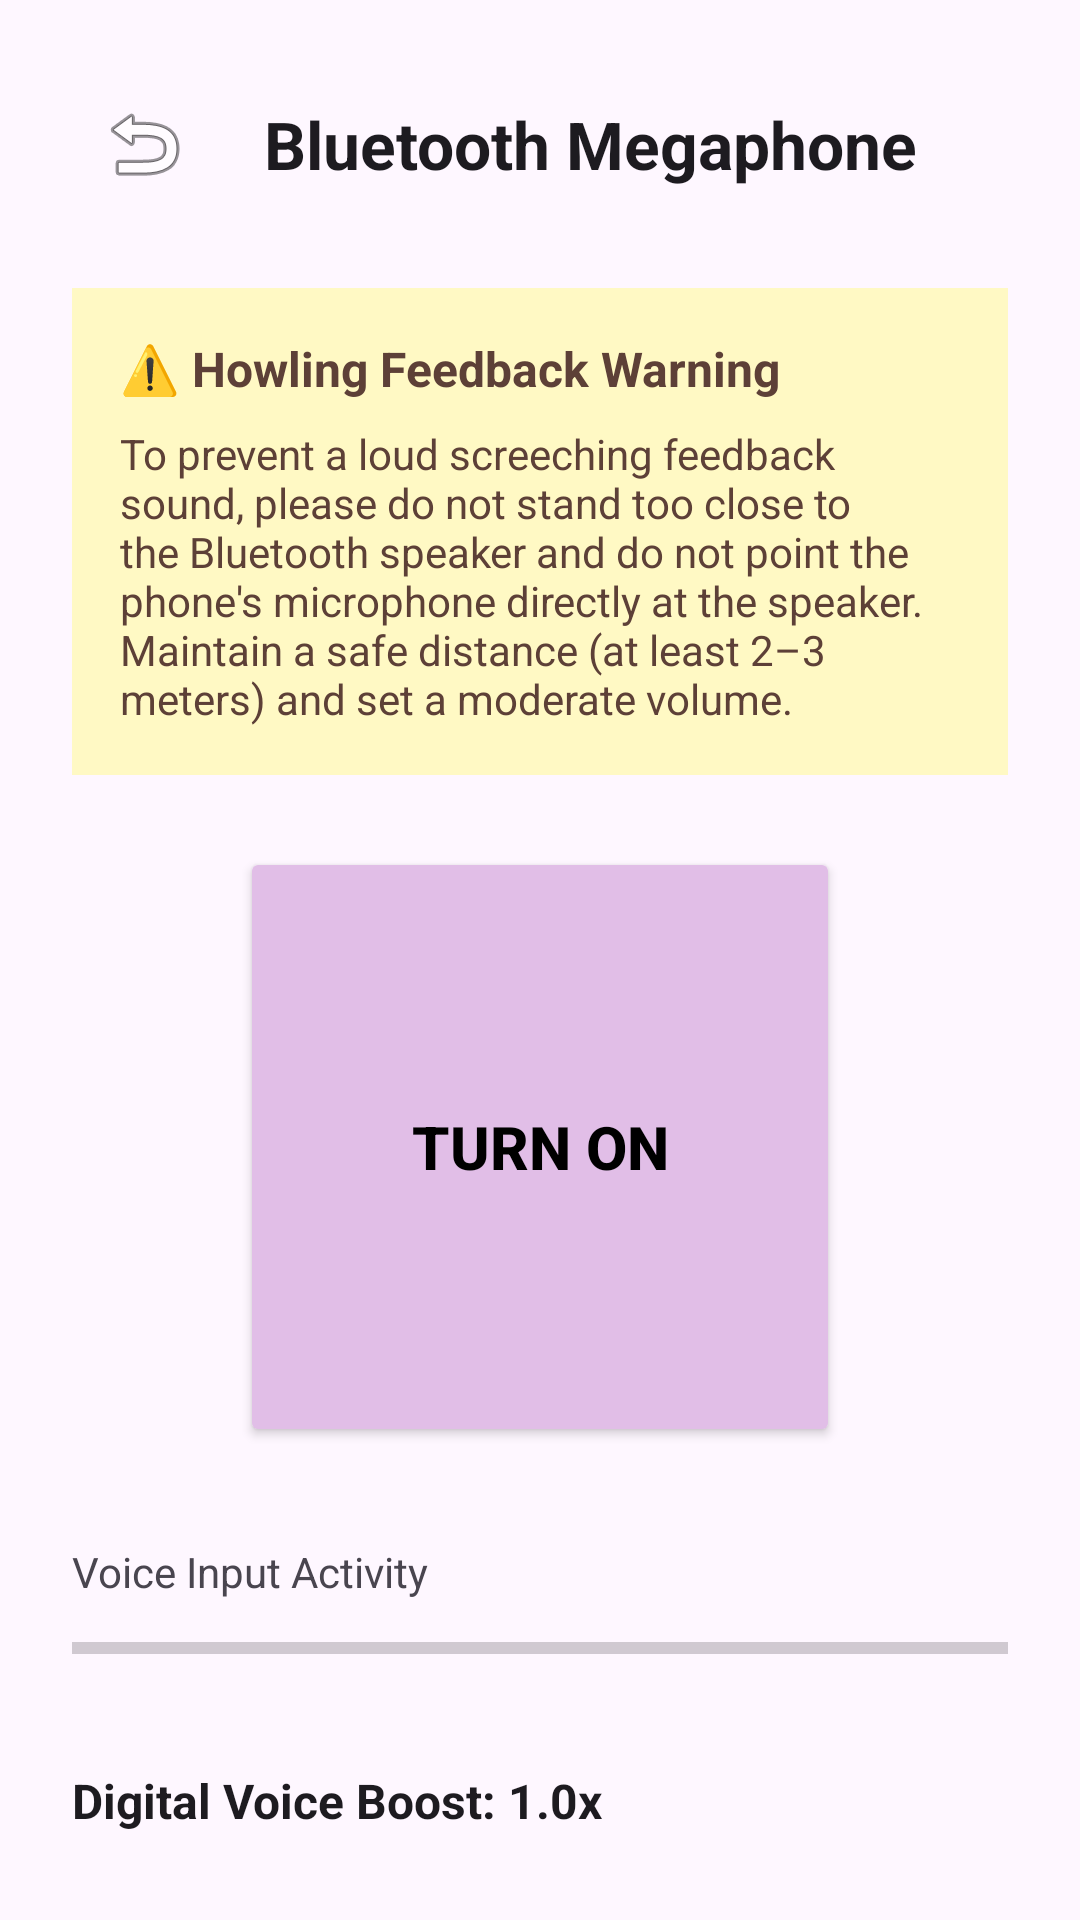

Write the Android layout XML for this screen, with the resource values it uses.
<!-- AndroidManifest.xml: application theme Theme.VITeacherToolkit -->
<!-- res/layout/activity_megaphone.xml -->
<?xml version="1.0" encoding="utf-8"?>
<LinearLayout xmlns:android="http://schemas.android.com/apk/res/android"
    android:layout_width="match_parent"
    android:layout_height="match_parent"
    android:orientation="vertical"
    android:fitsSystemWindows="true"
    android:background="?android:attr/windowBackground"
    android:padding="24dp">

    
    <LinearLayout
        android:layout_width="match_parent"
        android:layout_height="wrap_content"
        android:orientation="horizontal"
        android:gravity="center_vertical"
        android:layout_marginBottom="24dp">

        <ImageButton
            android:id="@+id/btnBack"
            android:layout_width="48dp"
            android:layout_height="48dp"
            android:background="?android:attr/selectableItemBackgroundBorderless"
            android:src="@android:drawable/ic_menu_revert"
            android:contentDescription="Go Back"
            android:layout_marginEnd="16dp" />

        <TextView
            android:layout_width="0dp"
            android:layout_height="wrap_content"
            android:layout_weight="1"
            android:text="Bluetooth Megaphone"
            android:textColor="?android:attr/textColorPrimary"
            android:textSize="22sp"
            android:textStyle="bold"
            android:accessibilityHeading="true"
            android:importantForAccessibility="yes" />

    </LinearLayout>

    <ScrollView
        android:layout_width="match_parent"
        android:layout_height="0dp"
        android:layout_weight="1"
        android:scrollbars="none">

        <LinearLayout
            android:layout_width="match_parent"
            android:layout_height="wrap_content"
            android:orientation="vertical"
            android:gravity="center_horizontal">

            
            <LinearLayout
                android:layout_width="match_parent"
                android:layout_height="wrap_content"
                android:orientation="vertical"
                android:background="#FFF9C4"
                android:padding="16dp"
                android:layout_marginBottom="24dp"
                android:importantForAccessibility="yes"
                android:contentDescription="Important feedback warning. To prevent a loud screeching feedback sound (howling), please stand away from the Bluetooth speaker and do not point the phone's microphone directly at it. Keep a safe distance and set a moderate volume.">

                <TextView
                    android:layout_width="match_parent"
                    android:layout_height="wrap_content"
                    android:text="⚠️ Howling Feedback Warning"
                    android:textColor="#5D4037"
                    android:textStyle="bold"
                    android:textSize="16sp"
                    android:layout_marginBottom="8dp" />

                <TextView
                    android:layout_width="match_parent"
                    android:layout_height="wrap_content"
                    android:text="To prevent a loud screeching feedback sound, please do not stand too close to the Bluetooth speaker and do not point the phone's microphone directly at the speaker. Maintain a safe distance (at least 2–3 meters) and set a moderate volume."
                    android:textColor="#5D4037"
                    android:textSize="14sp" />
            </LinearLayout>

            
            <Button
                android:id="@+id/btnToggleMegaphone"
                android:layout_width="200dp"
                android:layout_height="200dp"
                android:backgroundTint="@color/lavender"
                android:textColor="#000000"
                android:text="Turn ON"
                android:textSize="20sp"
                android:textStyle="bold"
                android:contentDescription="Turn Megaphone ON"
                android:layout_gravity="center"
                android:layout_marginBottom="32dp" />

            
            <TextView
                android:id="@+id/tvVoiceLevelLabel"
                android:layout_width="match_parent"
                android:layout_height="wrap_content"
                android:text="Voice Input Activity"
                android:textColor="?android:attr/textColorSecondary"
                android:textSize="14sp"
                android:layout_marginBottom="8dp" />

            <ProgressBar
                android:id="@+id/pbVoiceLevel"
                style="?android:attr/progressBarStyleHorizontal"
                android:layout_width="match_parent"
                android:layout_height="16dp"
                android:max="100"
                android:progress="0"
                android:progressTint="@color/lavender_dark"
                android:layout_marginBottom="32dp"
                android:importantForAccessibility="yes"
                android:contentDescription="Voice level indicator" />

            
            <TextView
                android:id="@+id/tvVoiceBoostLabel"
                android:layout_width="match_parent"
                android:layout_height="wrap_content"
                android:text="Digital Voice Boost: 1.0x"
                android:textColor="?android:attr/textColorPrimary"
                android:textSize="16sp"
                android:textStyle="bold"
                android:layout_marginBottom="8dp" />

            <SeekBar
                android:id="@+id/sbVoiceBoost"
                android:layout_width="match_parent"
                android:layout_height="wrap_content"
                android:max="30"
                android:progress="10"
                android:progressTint="@color/lavender_dark"
                android:thumbTint="@color/lavender_dark"
                android:contentDescription="Digital Voice Boost slider"
                android:layout_marginBottom="32dp" />

            
            <LinearLayout
                android:layout_width="match_parent"
                android:layout_height="wrap_content"
                android:orientation="vertical"
                android:background="?android:attr/colorBackground"
                android:padding="16dp"
                android:layout_marginBottom="16dp">

                <TextView
                    android:id="@+id/tvEchoCancelerStatus"
                    android:layout_width="match_parent"
                    android:layout_height="wrap_content"
                    android:text="Acoustic Echo Canceler: Checking..."
                    android:textColor="?android:attr/textColorSecondary"
                    android:textSize="13sp"
                    android:layout_marginBottom="6dp" />

                <TextView
                    android:id="@+id/tvNoiseSuppressorStatus"
                    android:layout_width="match_parent"
                    android:layout_height="wrap_content"
                    android:text="Noise Suppressor: Checking..."
                    android:textColor="?android:attr/textColorSecondary"
                    android:textSize="13sp" />

            </LinearLayout>

        </LinearLayout>
    </ScrollView>
</LinearLayout>
<!-- resources referenced by this layout -->
<resources>
  <color name="lavender">#FFE1BEE7</color>
  <color name="lavender_dark">#FFB080FF</color>
  <style name="Theme.VITeacherToolkit" parent="Base.Theme.VITeacherToolkit" />
  <style name="Base.Theme.VITeacherToolkit" parent="Theme.Material3.DayNight.NoActionBar">
          
          <item name="colorPrimary">@color/lavender</item>
          <item name="colorOnPrimary">@color/black</item>
  
          
          <item name="android:spinnerStyle">@style/CustomSpinnerStyle</item>
          <item name="android:spinnerItemStyle">@style/CustomSpinnerItemStyle</item>
          <item name="android:spinnerDropDownItemStyle">@style/CustomSpinnerDropDownItemStyle</item>
          <item name="spinnerDropDownItemStyle">@style/CustomSpinnerDropDownItemStyle</item>
      </style>
  <color name="black">#FF000000</color>
  <style name="CustomSpinnerStyle" parent="Widget.AppCompat.Spinner">
          <item name="android:popupBackground">@color/white</item>
      </style>
  <style name="CustomSpinnerItemStyle" parent="Widget.AppCompat.TextView.SpinnerItem">
          <item name="android:textColor">@color/black</item>
          <item name="android:textSize">16sp</item>
      </style>
  <style name="CustomSpinnerDropDownItemStyle" parent="Widget.AppCompat.DropDownItem.Spinner">
          <item name="android:textColor">@color/black</item>
          <item name="android:background">@color/white</item>
          <item name="android:checkMarkTint">@color/lavender_dark</item>
          <item name="android:textSize">16sp</item>
          <item name="android:padding">12dp</item>
      </style>
  <color name="white">#FFFFFFFF</color>
</resources>
